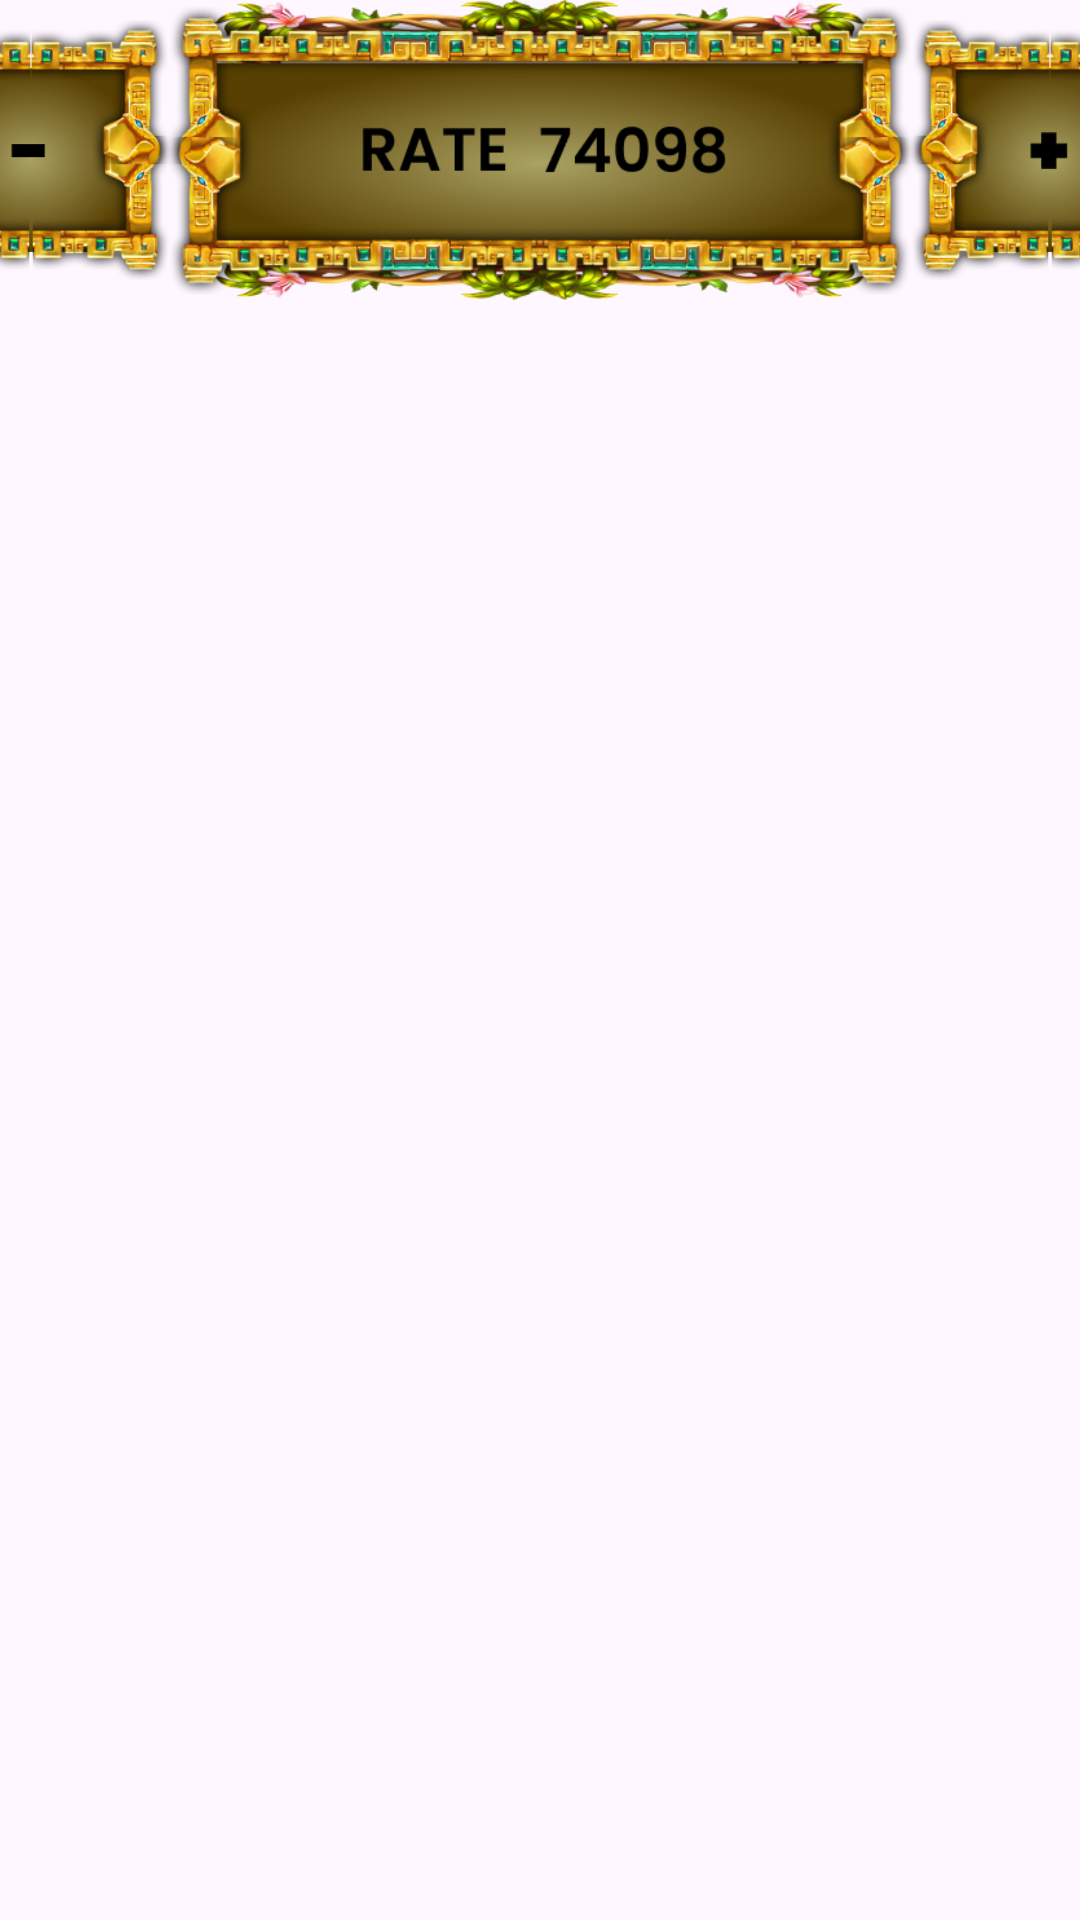

Android layout source for this screen:
<!-- AndroidManifest.xml: application theme Theme.SlotMachineTestTask -->
<!-- res/layout/rate_frame_vertical.xml -->
<?xml version="1.0" encoding="utf-8"?>
<layout>


<androidx.constraintlayout.widget.ConstraintLayout xmlns:android="http://schemas.android.com/apk/res/android"
    xmlns:app="http://schemas.android.com/apk/res-auto"
    xmlns:tools="http://schemas.android.com/tools"
    android:layout_width="match_parent"
    android:layout_height="match_parent">


    <ImageView
        android:id="@+id/plus_frame"
        android:layout_width="100dp"
        android:layout_height="100dp"
        android:layout_marginStart="300dp"
        app:layout_constraintBottom_toBottomOf="@+id/rate_frame_vertical"
        app:layout_constraintStart_toStartOf="@+id/rate_frame_vertical"
        app:layout_constraintTop_toTopOf="@+id/rate_frame_vertical"
        app:layout_constraintVertical_bias="0.0"
        app:srcCompat="@drawable/plus_frame"
        android:clickable="true"
        android:focusable="true" />

    <ImageView
        android:id="@+id/minus_frame"
        android:layout_width="100dp"
        android:layout_height="100dp"
        android:layout_marginEnd="300dp"
        app:layout_constraintBottom_toBottomOf="@+id/rate_frame_vertical"
        app:layout_constraintEnd_toEndOf="@id/rate_frame_vertical"
        app:layout_constraintTop_toTopOf="@+id/rate_frame_vertical"
        app:layout_constraintVertical_bias="0.0"
        app:srcCompat="@drawable/minus_frame"
        android:clickable="true"
        android:focusable="true" />

    <ImageView
        android:id="@+id/rate_frame_vertical"
        android:layout_width="match_parent"
        android:layout_height="100dp"
        app:layout_constraintBottom_toBottomOf="parent"
        app:layout_constraintEnd_toEndOf="parent"
        app:layout_constraintStart_toStartOf="parent"
        app:layout_constraintTop_toTopOf="parent"
        app:layout_constraintVertical_bias="0"
        app:srcCompat="@drawable/rate_frame" />


</androidx.constraintlayout.widget.ConstraintLayout>
</layout>
<!-- resources referenced by this layout -->
<resources>
  <!-- drawable minus_frame: png bitmap (drawable, 82935 bytes) -->
  <!-- drawable plus_frame: png bitmap (drawable, 82616 bytes) -->
  <!-- drawable rate_frame: png bitmap (drawable, 204618 bytes) -->
  <style name="Theme.SlotMachineTestTask" parent="Base.Theme.SlotMachineTestTask" />
  <style name="Base.Theme.SlotMachineTestTask" parent="Theme.Material3.DayNight.NoActionBar">
          
          
      </style>
</resources>
